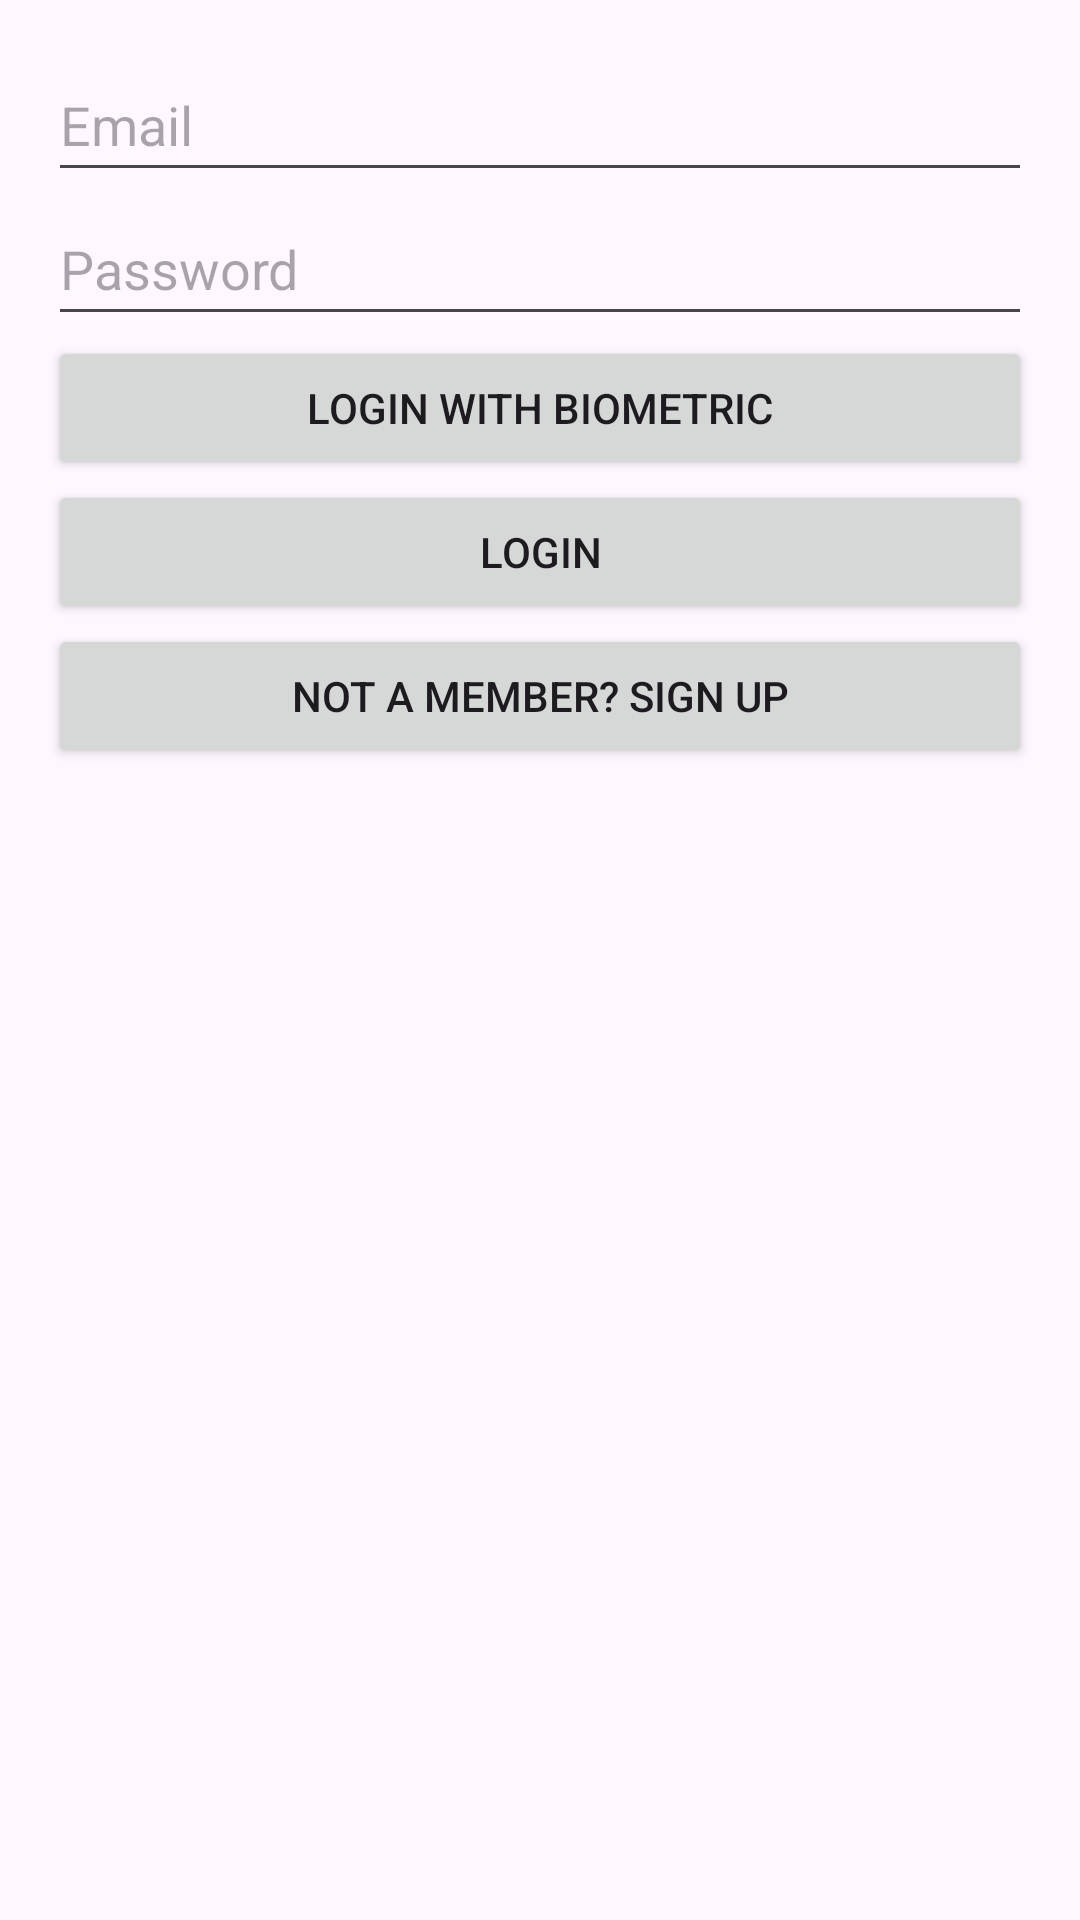

The Android layout XML behind this screen, and the referenced resources:
<!-- AndroidManifest.xml: application theme Theme.Elearning -->
<!-- res/layout/activity_login.xml -->
<?xml version="1.0" encoding="utf-8"?>
<LinearLayout xmlns:android="http://schemas.android.com/apk/res/android"
    xmlns:tools="http://schemas.android.com/tools"
    android:layout_width="match_parent"
    android:layout_height="match_parent"
    android:orientation="vertical"
    android:padding="16dp">

    <EditText
        android:id="@+id/emailEditText"
        android:layout_width="match_parent"
        android:layout_height="wrap_content"
        android:autofillHints=""
        android:hint="Email"
        android:inputType="textEmailAddress"
        android:minHeight="48dp"
        tools:ignore="VisualLintTextFieldSize" />

    <EditText
        android:id="@+id/passwordEditText"
        android:layout_width="match_parent"
        android:layout_height="wrap_content"
        android:hint="Password"
        android:inputType="textPassword"
        android:minHeight="48dp"
        tools:ignore="VisualLintTextFieldSize" />

    <Button
        android:id="@+id/biometricLoginButton"
        android:layout_width="match_parent"
        android:layout_height="wrap_content"
        android:text="Login with Biometric"
        tools:ignore="VisualLintButtonSize" />

    <Button
        android:id="@+id/loginButton"
        android:layout_width="match_parent"
        android:layout_height="wrap_content"
        android:text="Login"
        tools:ignore="VisualLintButtonSize" />

    <Button
        android:id="@+id/signUpRedirectButton"
        android:layout_width="match_parent"
        android:layout_height="wrap_content"
        android:text="Not a member? Sign Up"
        tools:ignore="VisualLintButtonSize" />
</LinearLayout>
<!-- resources referenced by this layout -->
<resources>
  <style name="Theme.Elearning" parent="Base.Theme.Elearning" />
  <style name="Base.Theme.Elearning" parent="Theme.Material3.DayNight">
          
          
      </style>
</resources>
